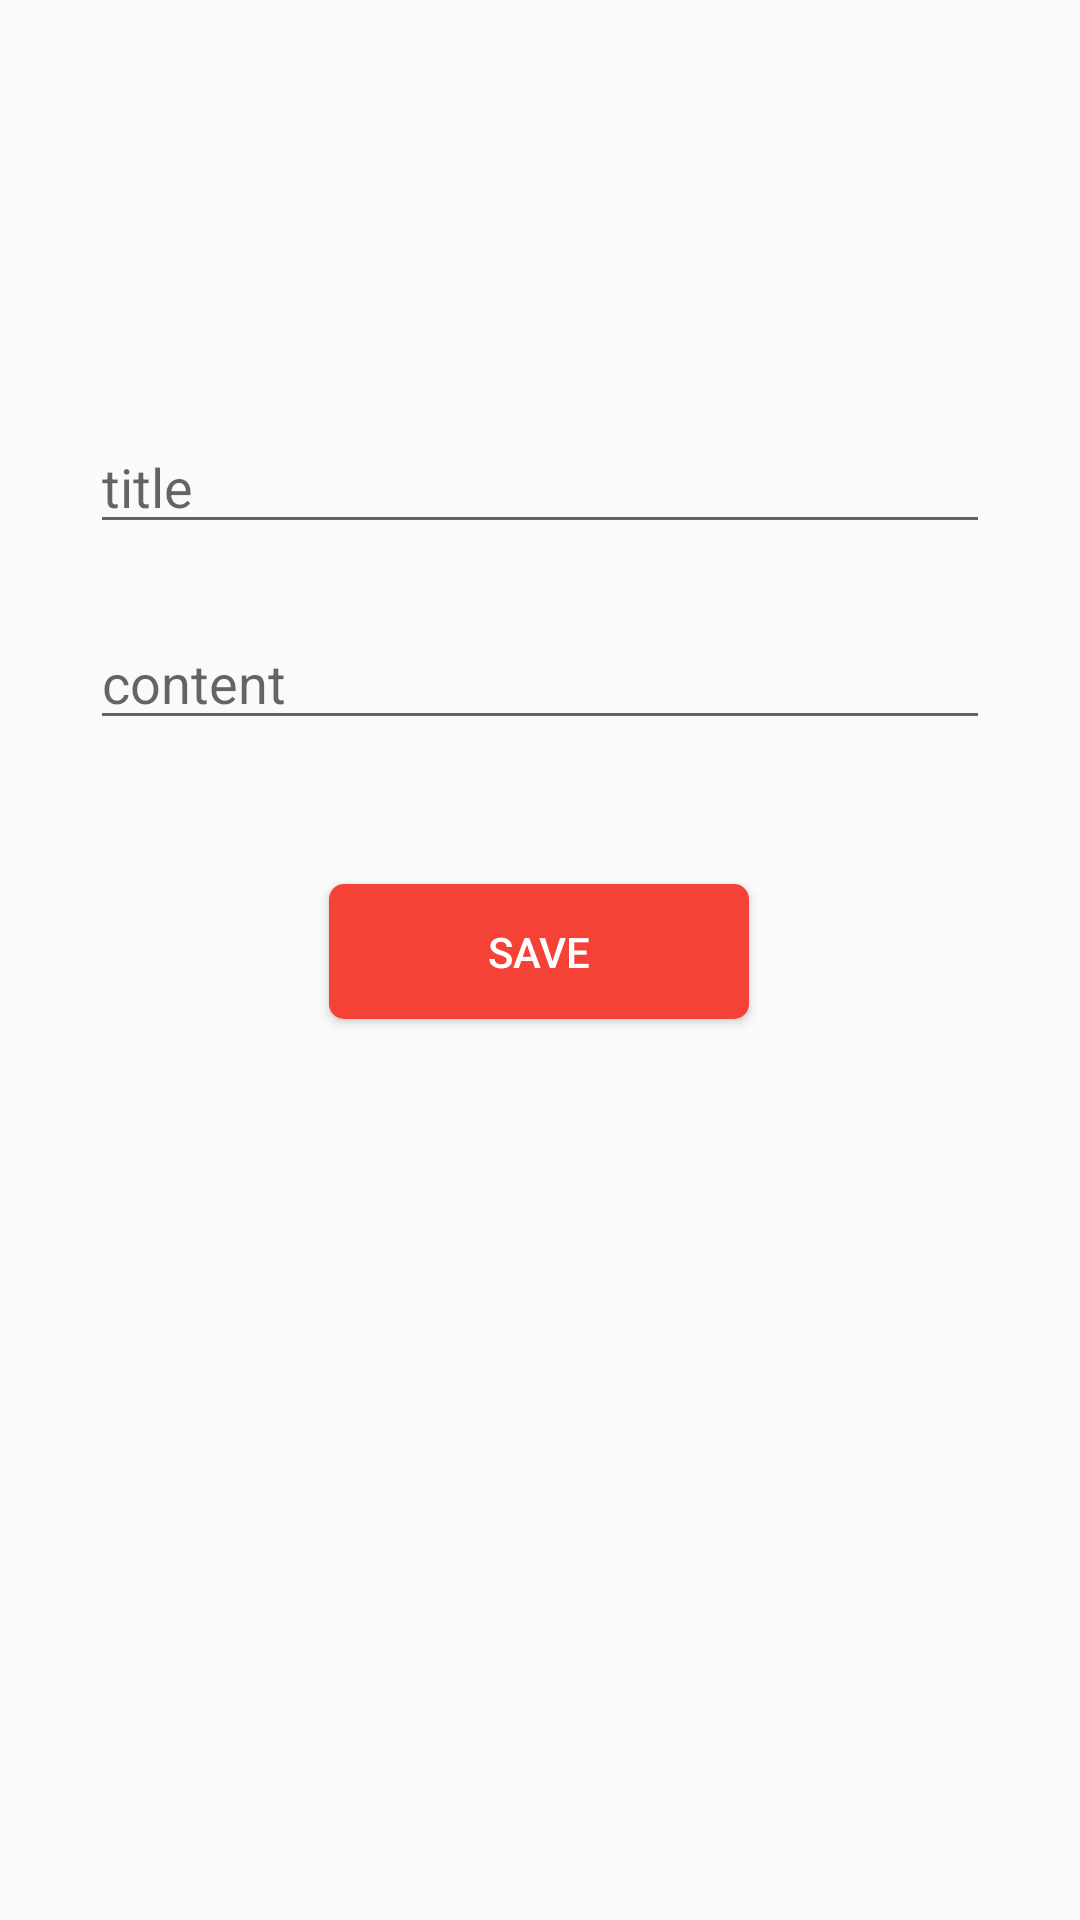

The Android layout XML behind this screen, and the referenced resources:
<!-- AndroidManifest.xml: application theme AppTheme -->
<!-- res/layout/fragment_add_note.xml -->
<?xml version="1.0" encoding="utf-8"?>
<androidx.constraintlayout.widget.ConstraintLayout xmlns:android="http://schemas.android.com/apk/res/android"
    xmlns:app="http://schemas.android.com/apk/res-auto"
    xmlns:tools="http://schemas.android.com/tools"
    android:layout_width="match_parent"
    android:layout_height="match_parent"
    tools:context=".ui.fragments.add.AddNoteFrag">


    <EditText
        android:id="@+id/edTitle"
        android:layout_width="300dp"
        android:layout_height="wrap_content"
        android:layout_marginTop="140dp"
        android:hint="title"
        app:layout_constraintEnd_toEndOf="parent"
        app:layout_constraintHorizontal_bias="0.5"
        app:layout_constraintStart_toStartOf="parent"
        app:layout_constraintTop_toTopOf="parent" />

    <EditText
        android:id="@+id/edTextContent"
        android:layout_width="300dp"
        android:layout_height="wrap_content"
        android:layout_marginTop="24dp"
        android:hint="content"
        app:layout_constraintEnd_toEndOf="parent"
        app:layout_constraintHorizontal_bias="0.5"
        app:layout_constraintStart_toStartOf="parent"
        app:layout_constraintTop_toBottomOf="@+id/edTitle" />

    <Button
        android:id="@+id/btnSave"
        android:layout_width="140dp"
        android:layout_height="45dp"
        android:layout_marginTop="48dp"
        android:text="Save"
        android:textColor="@color/white"
        android:background="@drawable/button_design"
        app:layout_constraintEnd_toEndOf="parent"
        app:layout_constraintHorizontal_bias="0.498"
        app:layout_constraintStart_toStartOf="parent"
        app:layout_constraintTop_toBottomOf="@+id/edTextContent" />
</androidx.constraintlayout.widget.ConstraintLayout>
<!-- resources referenced by this layout -->
<resources>
  <color name="white">#ffffff</color>
  <!-- drawable button_design (drawable) -->
  <?xml version="1.0" encoding="utf-8"?>
  <shape android:shape="rectangle" xmlns:android="http://schemas.android.com/apk/res/android">
  <solid android:color="@color/colorPrimaryDark"/>
      <corners android:radius="5dp"/>
  </shape>
  <style name="AppTheme" parent="Theme.AppCompat.Light.DarkActionBar">
          
          <item name="colorPrimary">@color/colorPrimary</item>
          <item name="colorPrimaryDark">@color/colorPrimaryDark</item>
          <item name="colorAccent">@color/colorAccent</item>
          <item name="fontFamily">@font/arimo</item>
  
      </style>
  <color name="colorPrimaryDark">#F44336</color>
  <color name="colorPrimary">#FF5722</color>
  <color name="colorAccent">#FFEB3B</color>
</resources>
